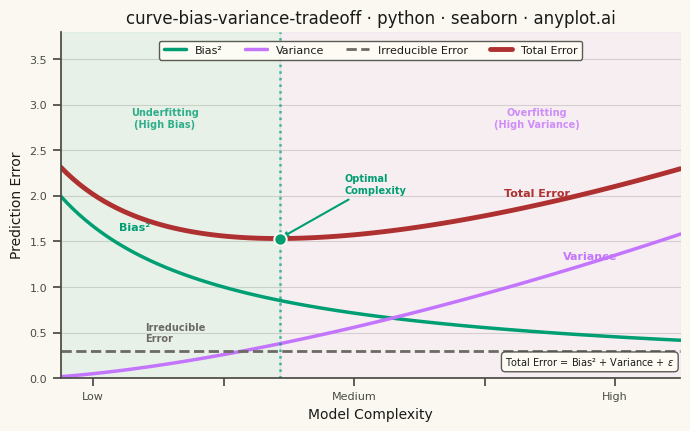

Reproduce this figure in Python.
""" anyplot.ai
curve-bias-variance-tradeoff: Bias-Variance Tradeoff Curve
Library: seaborn 0.13.2 | Python 3.13.13
Quality: 90/100 | Updated: 2026-05-28
"""

import os

import matplotlib.pyplot as plt
import numpy as np
import seaborn as sns


# Theme tokens
THEME = os.getenv("ANYPLOT_THEME", "light")
PAGE_BG = "#FAF8F1" if THEME == "light" else "#1A1A17"
ELEVATED_BG = "#FFFDF6" if THEME == "light" else "#242420"
INK = "#1A1A17" if THEME == "light" else "#F0EFE8"
INK_SOFT = "#4A4A44" if THEME == "light" else "#B8B7B0"
INK_MUTED = "#6B6A63" if THEME == "light" else "#A8A79F"

# anyplot palette — semantic assignments for bias-variance curves
C_BIAS = "#009E73"  # position 1 brand green — decreasing / improving direction
C_VAR = "#C475FD"  # position 2 lavender — increasing / overfitting direction
C_TOTAL = "#AE3030"  # position 5 matte red — semantic: error / loss
C_IRRED = INK_MUTED  # adaptive muted — baseline / noise floor

# Data — theoretical curves
complexity = np.linspace(0.5, 10, 100)
bias_squared = 2.5 / (1 + 0.5 * complexity)
variance = 0.05 * complexity**1.5
irreducible_error = np.full_like(complexity, 0.3)
total_error = bias_squared + variance + irreducible_error

optimal_idx = np.argmin(total_error)
optimal_complexity = complexity[optimal_idx]
optimal_error = total_error[optimal_idx]

# Seaborn theme
sns.set_theme(
    style="ticks",
    rc={
        "figure.facecolor": PAGE_BG,
        "axes.facecolor": PAGE_BG,
        "axes.edgecolor": INK_SOFT,
        "axes.labelcolor": INK,
        "text.color": INK,
        "xtick.color": INK_SOFT,
        "ytick.color": INK_SOFT,
        "grid.color": INK,
        "grid.alpha": 0.15,
        "legend.facecolor": ELEVATED_BG,
        "legend.edgecolor": INK_SOFT,
    },
)

# Plot
fig, ax = plt.subplots(figsize=(8, 4.5), dpi=400)
fig.set_facecolor(PAGE_BG)
ax.set_facecolor(PAGE_BG)

# Shaded underfitting / overfitting zones (behind curves)
ax.axvspan(0.5, optimal_complexity, alpha=0.07, color=C_BIAS, zorder=0)
ax.axvspan(optimal_complexity, 10, alpha=0.07, color=C_VAR, zorder=0)

# Main curves via seaborn lineplot
sns.lineplot(x=complexity, y=bias_squared, color=C_BIAS, linewidth=2.5, label="Bias²", ax=ax)
sns.lineplot(x=complexity, y=variance, color=C_VAR, linewidth=2.5, label="Variance", ax=ax)
sns.lineplot(
    x=complexity, y=irreducible_error, color=C_IRRED, linewidth=2.0, linestyle="--", label="Irreducible Error", ax=ax
)
sns.lineplot(x=complexity, y=total_error, color=C_TOTAL, linewidth=3.5, label="Total Error", ax=ax)

# Optimal complexity marker
ax.axvline(x=optimal_complexity, color=C_BIAS, linestyle=":", linewidth=1.8, alpha=0.7, zorder=2)
ax.scatter([optimal_complexity], [optimal_error], s=80, color=C_BIAS, zorder=6, edgecolor=PAGE_BG, linewidth=1.5)

# Direct curve annotations
ax.annotate("Bias²", xy=(1.4, bias_squared[9] + 0.13), fontsize=8, color=C_BIAS, fontweight="bold")
ax.annotate("Variance", xy=(8.2, variance[80] + 0.13), fontsize=8, color=C_VAR, fontweight="bold")
ax.annotate("Total Error", xy=(7.3, total_error[70] + 0.18), fontsize=8, color=C_TOTAL, fontweight="bold")
ax.annotate("Irreducible\nError", xy=(1.8, 0.40), fontsize=7, color=C_IRRED, fontweight="bold")

# Zone labels
ax.text(2.1, 2.75, "Underfitting\n(High Bias)", fontsize=7, ha="center", color=C_BIAS, alpha=0.8, fontweight="bold")
ax.text(7.8, 2.75, "Overfitting\n(High Variance)", fontsize=7, ha="center", color=C_VAR, alpha=0.8, fontweight="bold")

# Optimal complexity annotation
ax.annotate(
    "Optimal\nComplexity",
    xy=(optimal_complexity, optimal_error),
    xytext=(optimal_complexity + 1.0, optimal_error + 0.5),
    fontsize=7,
    ha="left",
    color=C_BIAS,
    fontweight="bold",
    arrowprops={"arrowstyle": "->", "color": C_BIAS, "lw": 1.5},
)

# Formula box — bottom-right to avoid legend overlap
ax.text(
    0.99,
    0.03,
    r"Total Error = Bias² + Variance + $\epsilon$",
    transform=ax.transAxes,
    fontsize=7,
    verticalalignment="bottom",
    horizontalalignment="right",
    bbox={"boxstyle": "round,pad=0.4", "facecolor": ELEVATED_BG, "edgecolor": INK_SOFT, "alpha": 0.9},
    color=INK,
)

# Title and axis labels
title = "curve-bias-variance-tradeoff · python · seaborn · anyplot.ai"
n = len(title)
ratio = 67 / n if n > 67 else 1.0
title_fontsize = max(8, round(12 * ratio))

ax.set_title(title, fontsize=title_fontsize, fontweight="medium", color=INK)
ax.set_xlabel("Model Complexity", fontsize=10, color=INK)
ax.set_ylabel("Prediction Error", fontsize=10, color=INK)
ax.tick_params(axis="both", labelsize=8, colors=INK_SOFT)

ax.set_xlim(0.5, 10)
ax.set_ylim(0, 3.8)
ax.set_xticks([1, 3, 5, 7, 9])
ax.set_xticklabels(["Low", "", "Medium", "", "High"])

# Subtle y-axis grid
ax.yaxis.grid(True, alpha=0.15, linewidth=0.8, color=INK)

# Spines — L-shaped frame
ax.spines["top"].set_visible(False)
ax.spines["right"].set_visible(False)
for sp in ("left", "bottom"):
    ax.spines[sp].set_color(INK_SOFT)

# Legend — top center, 4 columns
ax.legend(loc="upper center", fontsize=8, ncol=4, framealpha=0.9, bbox_to_anchor=(0.5, 0.99))

plt.savefig(f"plot-{THEME}.png", dpi=400, facecolor=PAGE_BG)
